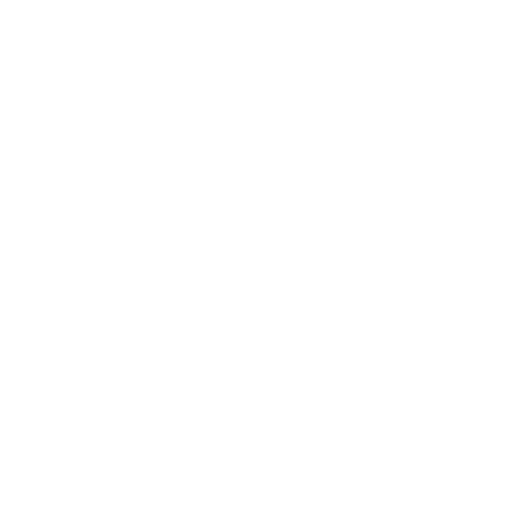
t = 0.00 s
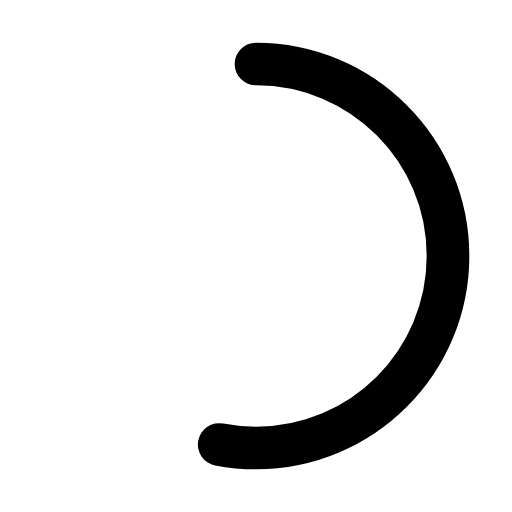
t = 0.30 s
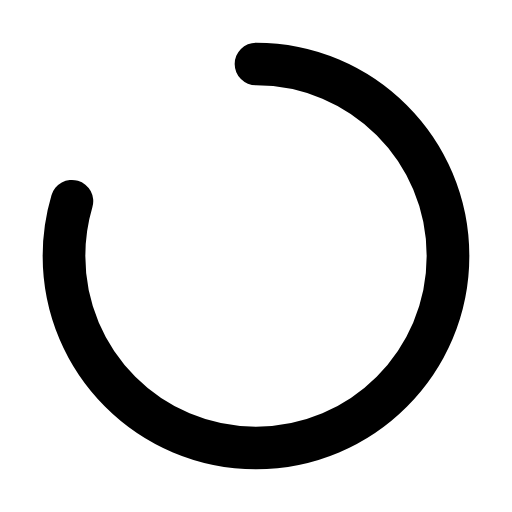
t = 0.45 s
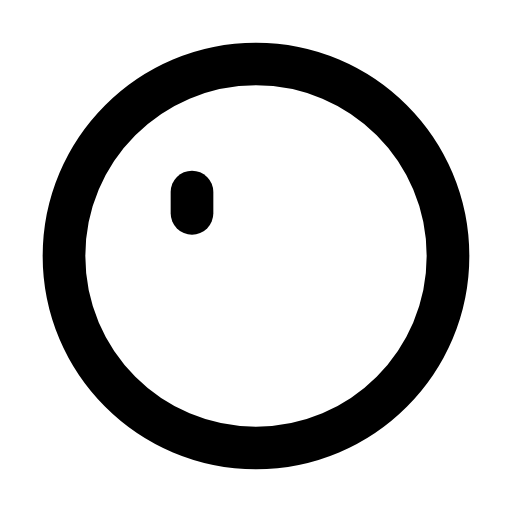
t = 0.70 s
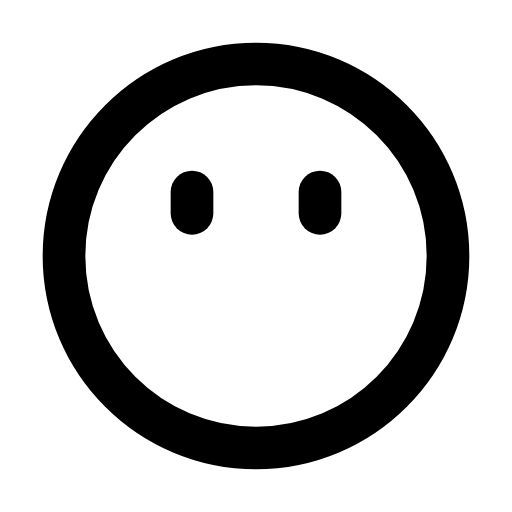
t = 0.95 s
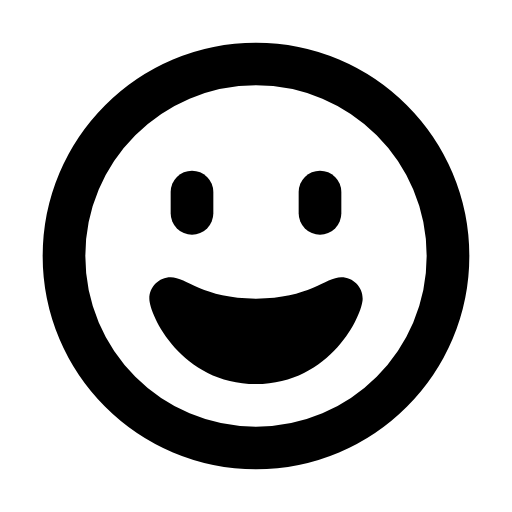
t = 1.20 s

The animated SVG that drew these frames (rendered in a browser with its animation timeline set to each time). Animation: 4 SMIL elements (animate=4); one cycle of 1.20 s.

<svg xmlns="http://www.w3.org/2000/svg" width="24" height="24" viewBox="0 0 24 24"><g fill="none" stroke="currentColor" stroke-linecap="round" stroke-linejoin="round" stroke-width="2"><path stroke-dasharray="60" d="M12 3c4.97 0 9 4.03 9 9c0 4.97 -4.03 9 -9 9c-4.97 0 -9 -4.03 -9 -9c0 -4.97 4.03 -9 9 -9"><animate fill="freeze" attributeName="stroke-dashoffset" dur="0.6s" values="60;0"/></path><g stroke-dasharray="4" stroke-dashoffset="4"><path d="M9 9v1"><animate fill="freeze" attributeName="stroke-dashoffset" begin="0.6s" dur="0.2s" to="0"/></path><path d="M15 9v1"><animate fill="freeze" attributeName="stroke-dashoffset" begin="0.8s" dur="0.2s" to="0"/></path></g></g><path fill="currentColor" d="M12 15c-2.5 0 -3.25 0 -4 0c-0.55 0 -1 0 -1 0c0 0 1.5 0 5 0c3.5 0 5 0 5 0c0 0 -0.45 0 -1 0c-0.75 0 -1.5 0 -4 0Z"><animate fill="freeze" attributeName="d" begin="1s" dur="0.2s" to="M12 14c-2.5 0 -3.25 -1 -4 -1c-0.55 0 -1 0.45 -1 1c0 0.75 1.5 4 5 4c3.5 0 5 -3.25 5 -4c0 -0.55 -0.45 -1 -1 -1c-0.75 0 -1.5 1 -4 1Z"/></path></svg>
